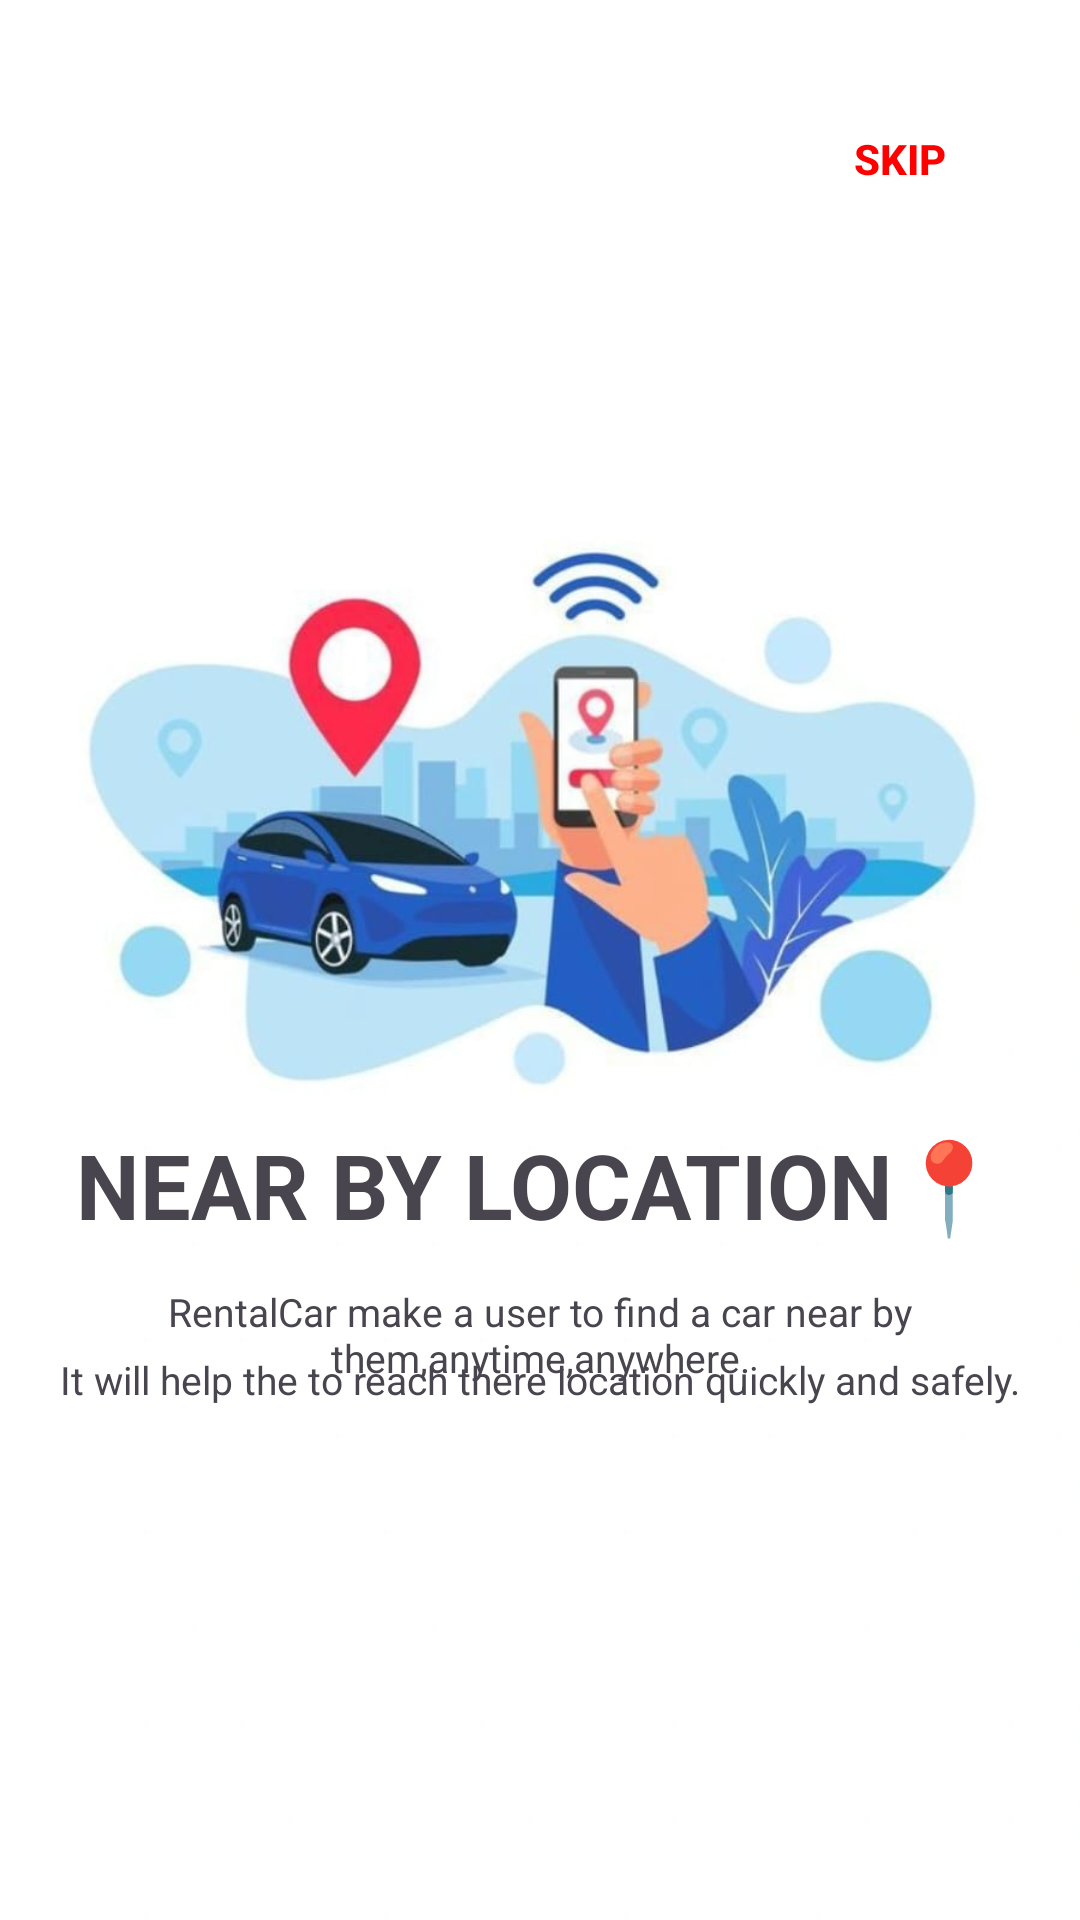

The Android layout XML behind this screen, and the referenced resources:
<!-- AndroidManifest.xml: application theme Theme.Rentcar -->
<!-- res/layout/activity_slider01.xml -->
<?xml version="1.0" encoding="utf-8"?>
<androidx.constraintlayout.widget.ConstraintLayout xmlns:android="http://schemas.android.com/apk/res/android"
    xmlns:app="http://schemas.android.com/apk/res-auto"
    xmlns:tools="http://schemas.android.com/tools"
    android:layout_width="match_parent"
    android:layout_height="match_parent"
    android:background="@drawable/nearbylocation"
    tools:context=".ui.fragment.SliderOneFragment">

    <Button
        android:id="@+id/skipbtn1"
        android:layout_width="wrap_content"
        android:layout_height="wrap_content"
        android:layout_marginTop="29dp"
        android:layout_marginEnd="16dp"
        android:text="SKIP"
        android:textColor="#FF0000"
        android:textStyle="bold"
        android:background="@android:color/transparent"
        app:layout_constraintEnd_toEndOf="parent"
        app:layout_constraintTop_toTopOf="parent" />

    <TextView
        android:id="@+id/locationtext"
        android:layout_width="match_parent"
        android:layout_height="match_parent"
        android:layout_marginTop="150dp"
        android:gravity="center"
        android:padding="20sp"
        android:text="NEAR BY LOCATION📍"
        android:textAlignment="center"
        android:textSize="30dp"
        android:textStyle="bold"
        app:layout_constraintTop_toBottomOf="parent"
        tools:layout_editor_absoluteX="0dp"
        tools:layout_editor_absoluteY="73dp" />

    <TextView
        android:layout_width="match_parent"
        android:layout_height="match_parent"
        android:layout_marginTop="250dp"
        android:gravity="center"
        android:text="RentalCar make a user to find a car near by them,anytime,anywhere."
        android:textSize="13dp"
        android:textStyle="normal"
        app:layout_constraintLeft_toRightOf="parent" />

    <TextView
        android:layout_width="match_parent"
        android:layout_height="match_parent"
        android:layout_marginTop="280dp"
        android:gravity="center"
        android:text="It will help the to reach there location quickly and safely."
        android:textSize="13dp"
        android:textStyle="normal" />

</androidx.constraintlayout.widget.ConstraintLayout>
<!-- resources referenced by this layout -->
<resources>
  <!-- drawable nearbylocation: png bitmap (drawable, 255324 bytes) -->
  <style name="Theme.Rentcar" parent="Base.Theme.Rentcar" />
  <style name="Base.Theme.Rentcar" parent="Theme.Material3.DayNight.NoActionBar">
          
          
      </style>
</resources>
